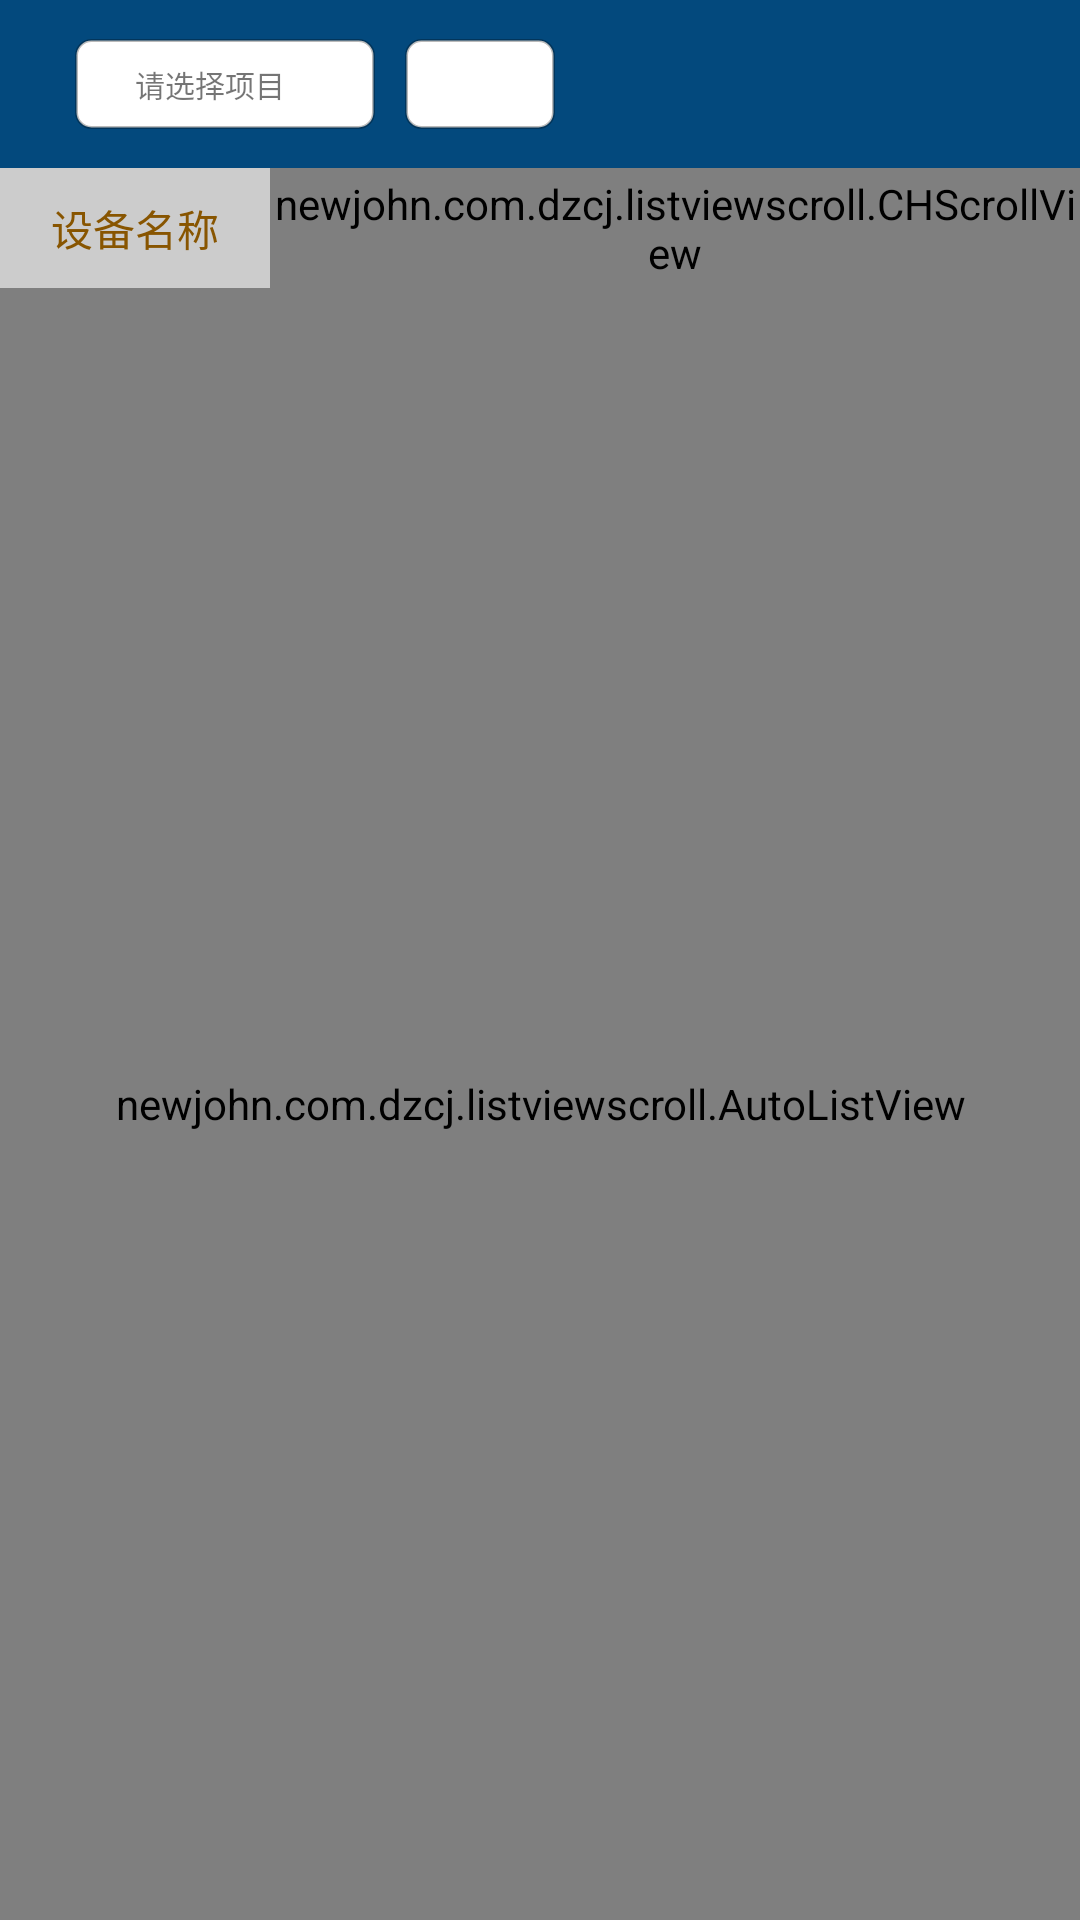

Android layout source for this screen:
<!-- AndroidManifest.xml: application theme AppTheme -->
<!-- res/layout/activity_config.xml -->
<?xml version="1.0" encoding="utf-8"?>
<FrameLayout xmlns:android="http://schemas.android.com/apk/res/android"
    xmlns:app="http://schemas.android.com/apk/res-auto"
    xmlns:tools="http://schemas.android.com/tools"
    android:layout_width="match_parent"
    android:layout_height="match_parent"


    >
    <LinearLayout
        android:layout_width="match_parent"
        android:layout_height="match_parent"
        android:orientation="vertical">

        <android.support.v7.widget.Toolbar
            android:id="@+id/toolbar_c"
            android:layout_width="match_parent"
            android:layout_height="wrap_content"
            android:background="@color/colorPrimary"

            app:title=" ">

            <LinearLayout
                android:layout_width="wrap_content"
                android:layout_height="40dp"
                android:layout_marginBottom="3dp"
                android:layout_marginLeft="10dp"
                android:layout_marginRight="10dp"
                android:gravity="center_vertical">


                <TextView
                    android:id="@+id/project_c"
                    android:layout_width="100dp"
                    android:layout_height="30dp"
                    android:layout_marginRight="10dp"
                    android:layout_weight="1"
                    android:background="@drawable/btn_bg_1"
                    android:drawableRight="@drawable/x"
                    android:gravity="center"
                    android:paddingRight="10dp"

                    android:text="请选择项目"
                    android:textSize="10dp" />


                <LinearLayout
                    android:layout_width="50dp"
                    android:layout_height="30dp"
                    android:background="@drawable/btn_bg_1"

                    android:gravity="center">

                    <ImageView
                        android:id="@+id/search_c"
                        android:layout_width="20dp"
                        android:layout_height="20dp"
                        android:background="@drawable/button_background" />
                </LinearLayout>


            </LinearLayout>
        </android.support.v7.widget.Toolbar>



    <LinearLayout
        android:layout_width="fill_parent"
        android:layout_height="wrap_content"
        android:background="#ccc"
        android:minHeight="40dip"
        android:orientation="horizontal" >

        <TextView

            android:layout_width="fill_parent"
            android:layout_height="fill_parent"
            android:layout_weight="3"
            android:gravity="center"
            android:text="设备名称"
            android:textColor="#850" />

        <newjohn.com.dzcj.listviewscroll.CHScrollView
            android:id="@+id/item_scroll_title_c"
            android:layout_width="fill_parent"
            android:layout_height="fill_parent"
            android:layout_weight="1"
            android:scrollbars="none">

            <LinearLayout
                android:layout_width="fill_parent"
                android:layout_height="fill_parent"
                android:orientation="horizontal">


                <TextView
                    android:layout_width="100dip"
                    android:layout_height="fill_parent"
                    android:gravity="center"
                    android:text="density"
                    android:textColor="#850" />

                <TextView

                    android:layout_width="100dip"
                    android:layout_height="fill_parent"
                    android:gravity="center"
                    android:text="pressureCoe"
                    android:textColor="#850" />


                <TextView
                    android:layout_width="100dip"
                    android:layout_height="fill_parent"
                    android:gravity="center"
                    android:text="specificationsCoe"
                    android:textColor="#850" />

                <TextView
                    android:layout_width="100dip"
                    android:layout_height="fill_parent"
                    android:gravity="center"
                    android:text="instrument"
                    android:textColor="#850" />

                <TextView
                    android:layout_width="100dip"
                    android:layout_height="fill_parent"
                    android:gravity="center"
                    android:text="alarmHigh"
                    android:textColor="#850" />

                <TextView
                    android:layout_width="100dip"
                    android:layout_height="fill_parent"
                    android:gravity="center"
                    android:text="alarmLow"
                    android:textColor="#850" />

                <TextView
                    android:layout_width="100dip"
                    android:layout_height="fill_parent"
                    android:gravity="center"
                    android:text="dataPoints"
                    android:textColor="#850" />

                <TextView
                    android:layout_width="100dip"
                    android:layout_height="fill_parent"
                    android:gravity="center"
                    android:text="deviation"
                    android:textColor="#850" />

                <TextView
                    android:layout_width="100dip"
                    android:layout_height="fill_parent"
                    android:gravity="center"
                    android:text="filterParam"
                    android:textColor="#850" />

                <TextView
                    android:layout_width="100dip"
                    android:layout_height="fill_parent"
                    android:gravity="center"
                    android:text="aintervalTime"
                    android:textColor="#850" />

                <TextView
                    android:layout_width="100dip"
                    android:layout_height="fill_parent"
                    android:gravity="center"
                    android:text="onOff"
                    android:textColor="#850" />


            </LinearLayout>
        </newjohn.com.dzcj.listviewscroll.CHScrollView>>

    </LinearLayout>

        <newjohn.com.dzcj.listviewscroll.AutoListView
            android:id="@+id/scroll_list_c"
            android:layout_width="match_parent"
            android:layout_height="fill_parent"
            android:cacheColorHint="@android:color/transparent" />

</LinearLayout>


    <LinearLayout

        android:id="@+id/hwait_c"
        android:layout_width="wrap_content"
        android:layout_height="50dp"
        android:layout_gravity="center"
        android:background="@drawable/btn_bg_1"
        android:gravity="center"
        android:visibility="gone">

        <ProgressBar
            android:layout_width="wrap_content"
            android:layout_height="30dp"
            android:layout_marginLeft="20dp" />

        <TextView
            android:layout_width="wrap_content"
            android:layout_height="20dp"
            android:layout_marginLeft="20dp"
            android:layout_marginRight="20dp"
            android:gravity="center"
            android:text="加载中..."
            android:textSize="15sp" />
    </LinearLayout>
</FrameLayout>
<!-- resources referenced by this layout -->
<resources>
  <color name="colorPrimary">#03497D</color>
  <!-- drawable btn_bg_1 (drawable) -->
  <?xml version="1.0" encoding="utf-8"?>
  <shape xmlns:android="http://schemas.android.com/apk/res/android">
      
      <corners android:radius="5dp" />
      
      <solid android:color="#ffffff" />
  
      
      <stroke
          android:width="1dp"
          android:color="#45000000" />
  </shape>
  <style name="AppTheme" parent="Theme.AppCompat.Light.NoActionBar">
          
          <item name="colorPrimary">@color/colorPrimary</item>
          <item name="colorPrimaryDark">@color/colorPrimaryDark</item>
          <item name="colorAccent">@color/colorAccent</item>
      </style>
  <color name="colorPrimaryDark">#303F9F</color>
  <color name="colorAccent">#FF4081</color>
</resources>
